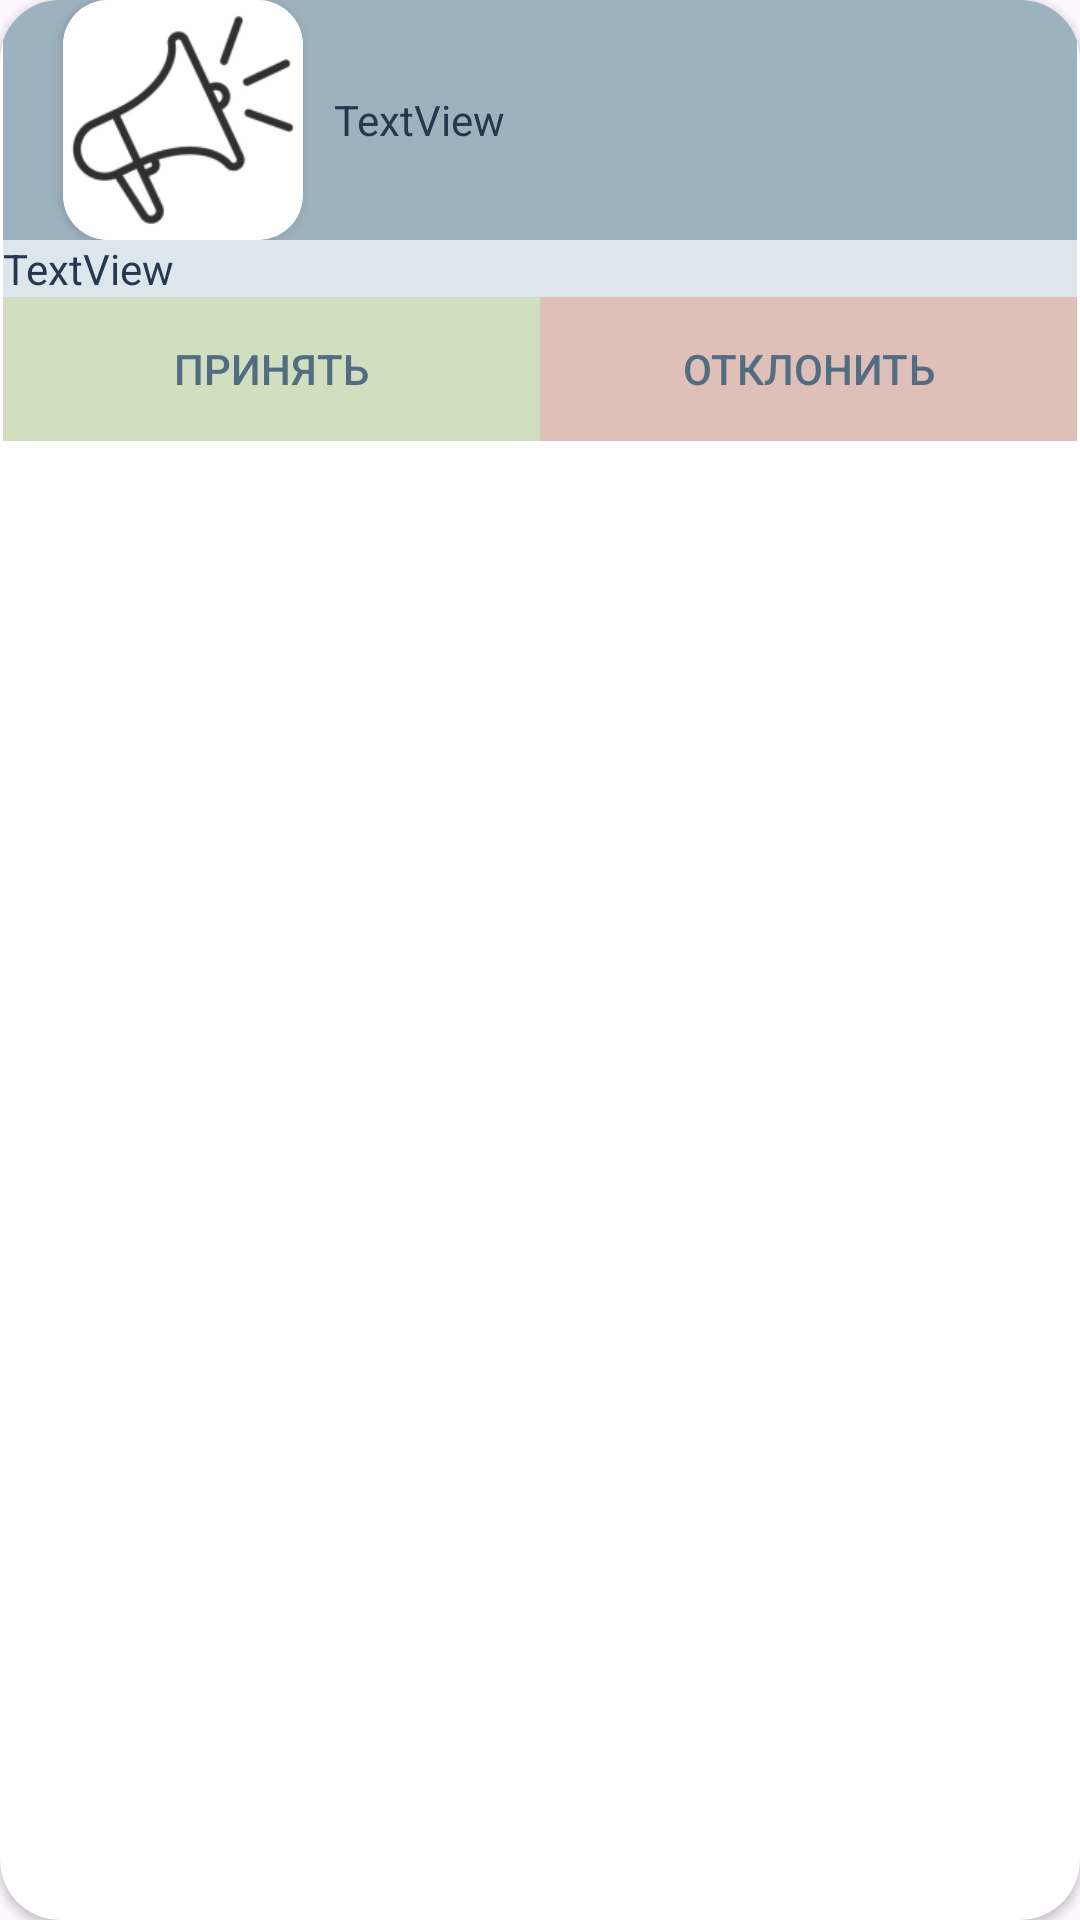

This screen was rendered from an Android layout file. Write that file and the resources it references.
<!-- AndroidManifest.xml: application theme Theme.ADEX -->
<!-- res/layout/incoming_list.xml -->
<?xml version="1.0" encoding="utf-8"?>
<androidx.cardview.widget.CardView xmlns:android="http://schemas.android.com/apk/res/android"
    xmlns:app="http://schemas.android.com/apk/res-auto"
    xmlns:tools="http://schemas.android.com/tools"
    android:layout_width="match_parent"
    android:layout_height="wrap_content"
    android:layout_marginTop="10dp"
    android:background="#000000"
    app:cardCornerRadius="20dp">

    <LinearLayout
        android:id="@+id/linearLayout"
        android:layout_width="match_parent"
        android:layout_height="wrap_content"
        android:layout_marginStart="1dp"
        android:layout_marginEnd="1dp"
        android:background="#DDE6ED"
        android:orientation="vertical"
        app:layout_constraintBottom_toBottomOf="parent"
        app:layout_constraintEnd_toEndOf="parent"
        app:layout_constraintHorizontal_bias="0.49"
        app:layout_constraintStart_toStartOf="parent"
        app:layout_constraintTop_toTopOf="parent"
        tools:layout_marginTop="10dp">

        <LinearLayout
            android:layout_width="match_parent"
            android:layout_height="wrap_content"
            android:background="#9DB2BF"
            android:gravity="center"
            android:orientation="horizontal">

            <androidx.cardview.widget.CardView
                android:layout_width="80dp"
                android:layout_height="80dp"
                android:layout_marginLeft="20dp"
                android:layout_marginRight="-100dp"
                android:layout_weight="1"
                app:cardCornerRadius="15dp">

                <ImageView
                    android:id="@+id/imageView2"
                    android:layout_width="80dp"
                    android:layout_height="80dp"
                    android:layout_weight="1"
                    app:srcCompat="@drawable/channel" />
            </androidx.cardview.widget.CardView>

            <TextView
                android:id="@+id/offerTitle"
                android:layout_width="match_parent"
                android:layout_height="wrap_content"
                android:layout_marginLeft="110dp"
                android:layout_weight="1"
                android:text="TextView"
                android:textColor="#27374D" />

            <LinearLayout
                android:layout_width="wrap_content"
                android:layout_height="match_parent"
                android:layout_weight="1"
                android:gravity="center"
                android:orientation="vertical"/>

        </LinearLayout>

        <TextView
            android:id="@+id/offerDescription"
            android:layout_width="match_parent"
            android:layout_height="wrap_content"
            android:text="TextView"
            android:textColor="#27374D" />

        <LinearLayout
            android:layout_width="match_parent"
            android:layout_height="match_parent"
            android:orientation="horizontal">

            <Button
                android:id="@+id/button3"
                android:layout_width="wrap_content"
                android:layout_height="wrap_content"
                android:layout_weight="1"
                android:background="#D0DFC0"
                android:text="Принять"
                android:textColor="#526D82"
                app:backgroundTint="@null" />

            <Button
                android:id="@+id/button6"
                android:layout_width="wrap_content"
                android:layout_height="wrap_content"
                android:layout_weight="1"
                android:text="Отклонить"
                android:textColor="#526D82"
                android:background="#DEC0B9"
                app:backgroundTint="@null"/>
        </LinearLayout>

    </LinearLayout>
</androidx.cardview.widget.CardView>
<!-- resources referenced by this layout -->
<resources>
  <!-- drawable channel: png bitmap (drawable, 8200 bytes) -->
  <style name="Theme.ADEX" parent="Base.Theme.ADEX" />
  <style name="Base.Theme.ADEX" parent="Theme.Material3.DayNight.NoActionBar">
          
          
      </style>
</resources>
